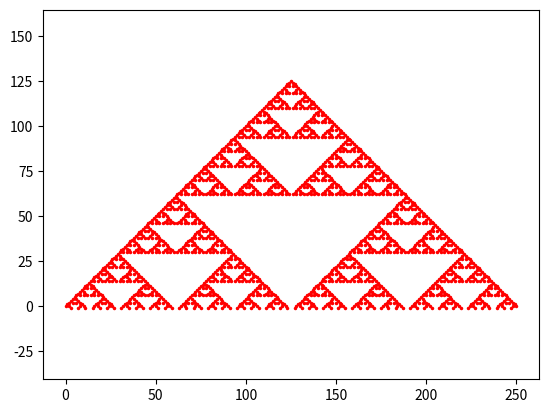

Reproduce this figure in Python.
# -*- coding: utf-8 -*-
"""
Created on Tue Jun  2 23:26:33 2020

[redacted]
"""
import numpy as np
import matplotlib.pyplot as pl

n=125
a = np.zeros((2*n+1,n+1))#创建n+1行2n+1列的0二维数组
xlist=[]#用于存储奇数点的列表
ylist=[]

a[n][n]=1#顶端赋值
xl=n#杨辉三角的端点生长设定
xr=n
y=n
xlist.append(n)#顶点坐标存入列表
ylist.append(n)
for i in range(n):
    xl=xl-1
    xr=xr+1
    y=y-1
    a[xl][y]=1#左端赋1
    a[xr][y]=1#右端赋1
    xlist.append(xl)#端点1值都计入列表
    ylist.append(y)
    xlist.append(xr)
    ylist.append(y)
    for j in range(i+1):
        if a[xl+2*j][y]+a[xl+2*j+2][y]==1:#一次计算本行相邻两个数的和，如果和为奇数
            a[xl+2*j+1][y-1]=1#下一行对应元素设为1
            xlist.append(xl+2*j+1)#将下一行那个点计入列表
            ylist.append(y-1)

pl.plot(xlist,ylist,'ro',ms=1.5)
pl.axis("equal")
pl.show()
    
            